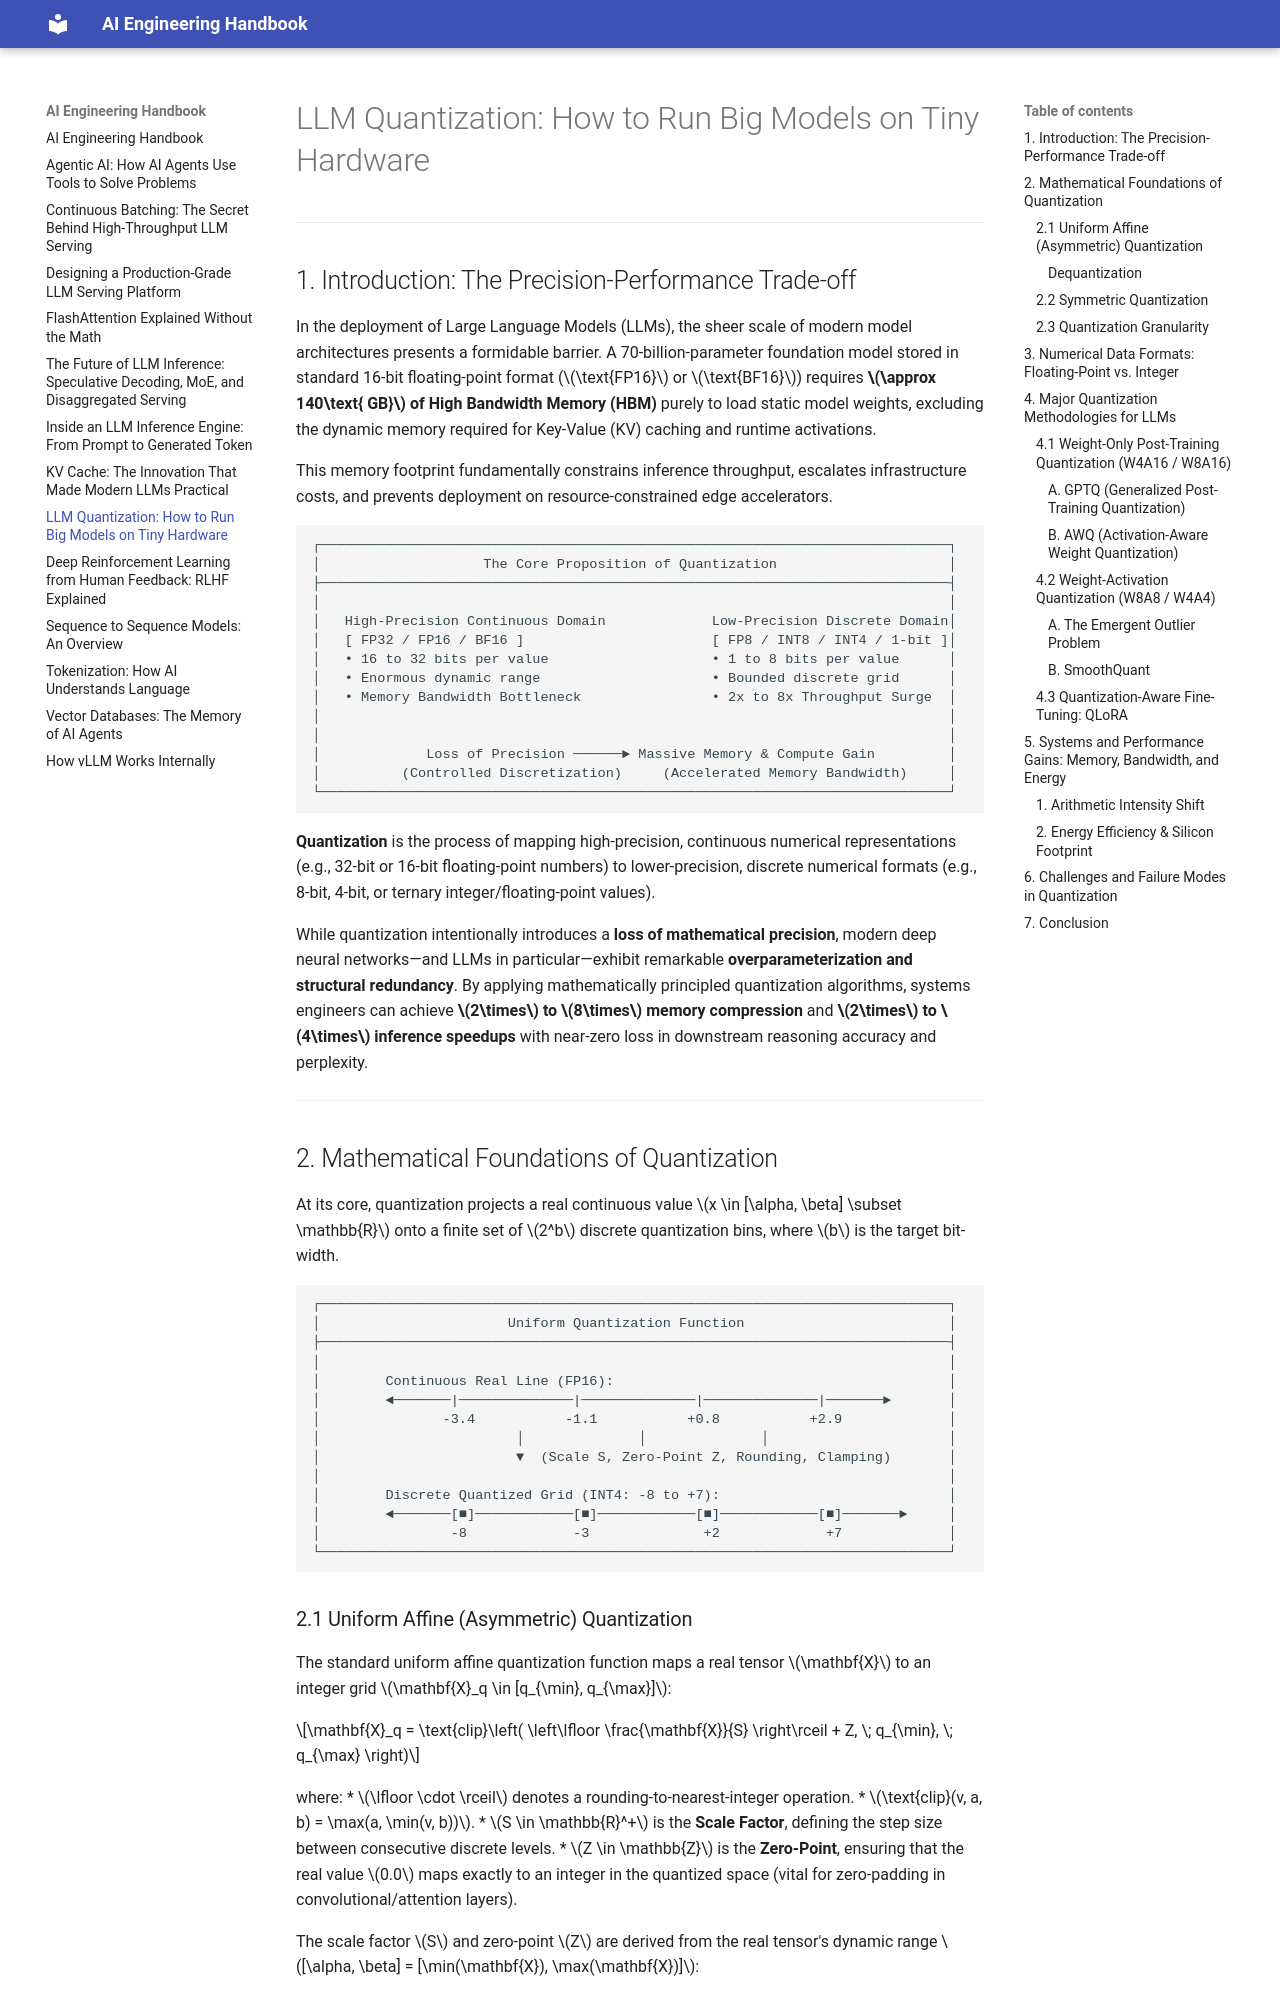

repository: rghoshal/rghoshal.github.io · page: llm-quantization/index.html · generator: mkdocs

# LLM Quantization: How to Run Big Models on Tiny Hardware
---

## 1. Introduction: The Precision-Performance Trade-off

In the deployment of Large Language Models (LLMs), the sheer scale of modern model architectures presents a formidable barrier. A 70-billion-parameter foundation model stored in standard 16-bit floating-point format ($\text{FP16}$ or $\text{BF16}$) requires **$\approx 140\text{ GB}$ of High Bandwidth Memory (HBM)** purely to load static model weights, excluding the dynamic memory required for Key-Value (KV) caching and runtime activations.

This memory footprint fundamentally constrains inference throughput, escalates infrastructure costs, and prevents deployment on resource-constrained edge accelerators.

```
┌─────────────────────────────────────────────────────────────────────────────┐
│                    The Core Proposition of Quantization                     │
├─────────────────────────────────────────────────────────────────────────────┤
│                                                                             │
│   High-Precision Continuous Domain             Low-Precision Discrete Domain│
│   [ FP32 / FP16 / BF16 ]                       [ FP8 / INT8 / INT4 / 1-bit ]│
│   • 16 to 32 bits per value                    • 1 to 8 bits per value      │
│   • Enormous dynamic range                     • Bounded discrete grid      │
│   • Memory Bandwidth Bottleneck                • 2x to 8x Throughput Surge  │
│                                                                             │
│                                                                             │
│             Loss of Precision ──────► Massive Memory & Compute Gain         │
│          (Controlled Discretization)     (Accelerated Memory Bandwidth)     │
└─────────────────────────────────────────────────────────────────────────────┘
```

**Quantization** is the process of mapping high-precision, continuous numerical representations (e.g., 32-bit or 16-bit floating-point numbers) to lower-precision, discrete numerical formats (e.g., 8-bit, 4-bit, or ternary integer/floating-point values). 

While quantization intentionally introduces a **loss of mathematical precision**, modern deep neural networks—and LLMs in particular—exhibit remarkable **overparameterization and structural redundancy**. By applying mathematically principled quantization algorithms, systems engineers can achieve **$2\times$ to $8\times$ memory compression** and **$2\times$ to $4\times$ inference speedups** with near-zero loss in downstream reasoning accuracy and perplexity.

---

## 2. Mathematical Foundations of Quantization

At its core, quantization projects a real continuous value $x \in [\alpha, \beta] \subset \mathbb{R}$ onto a finite set of $2^b$ discrete quantization bins, where $b$ is the target bit-width.

```
┌─────────────────────────────────────────────────────────────────────────────┐
│                       Uniform Quantization Function                         │
├─────────────────────────────────────────────────────────────────────────────┤
│                                                                             │
│        Continuous Real Line (FP16):                                         │
│        ◄───────|──────────────|──────────────|──────────────|───────►       │
│               -3.4           -1.1           +0.8           +2.9             │
│                        │              │              │                      │
│                        ▼  (Scale S, Zero-Point Z, Rounding, Clamping)       │
│                                                                             │
│        Discrete Quantized Grid (INT4: -8 to +7):                            │
│        ◄───────[■]────────────[■]────────────[■]────────────[■]───────►     │
│                -8             -3              +2             +7             │
└─────────────────────────────────────────────────────────────────────────────┘
```
